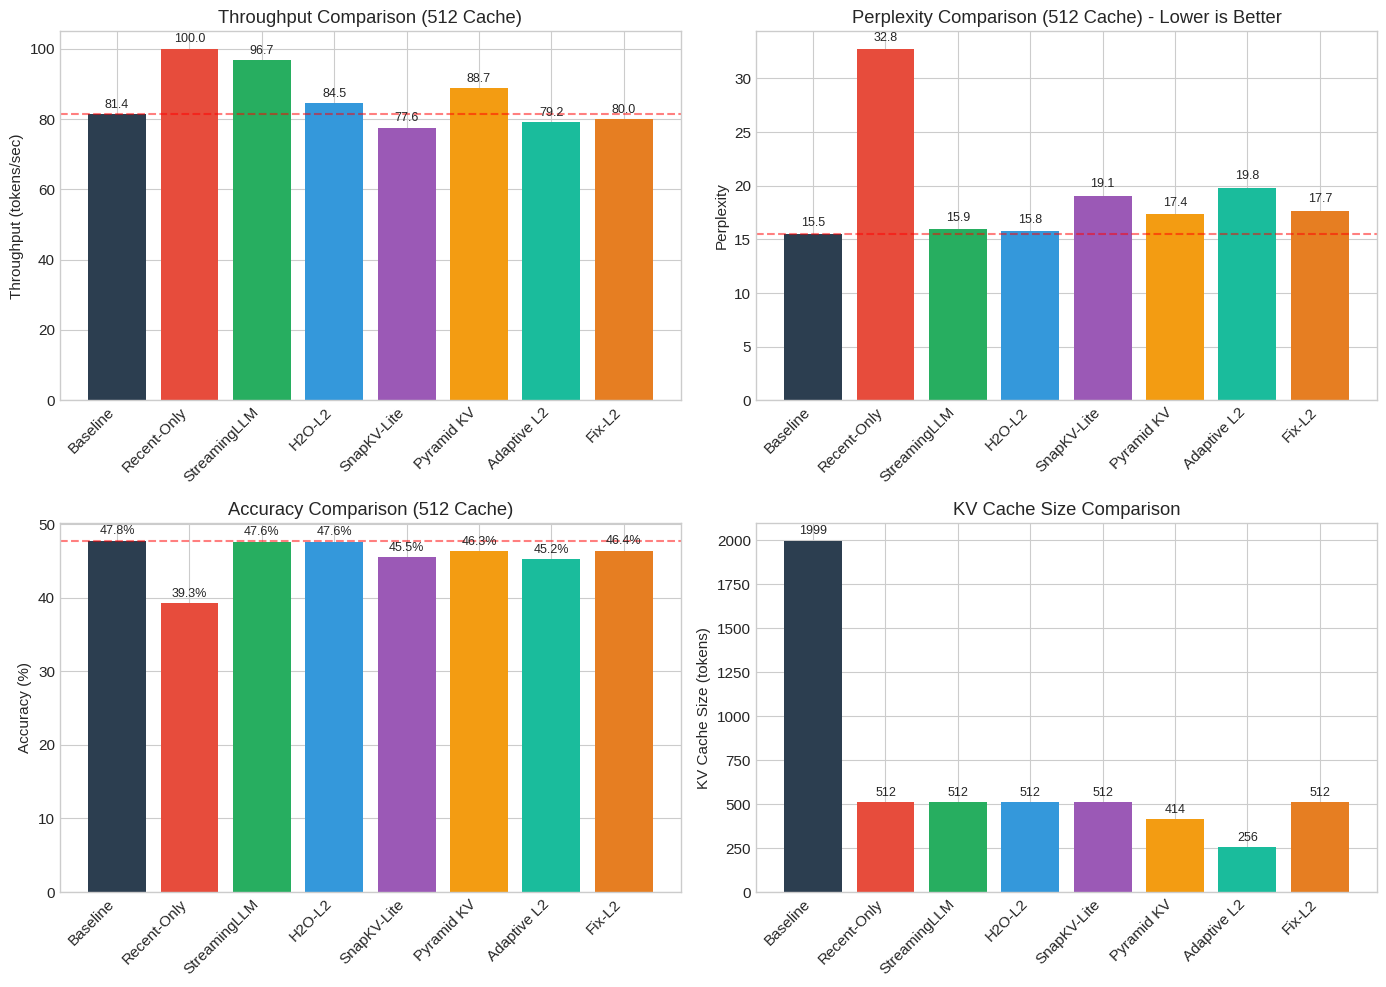

This figure's Python source: (Note: this script raises an exception after producing the figure.)
#!/usr/bin/env python3
"""
Plot comprehensive benchmark results for all KV cache compression methods.
"""

import matplotlib.pyplot as plt
import numpy as np

# Set style
plt.style.use('seaborn-v0_8-whitegrid')
plt.rcParams['figure.figsize'] = (14, 10)
plt.rcParams['font.size'] = 11

# Benchmark data from comprehensive test
data_512 = {
    'baseline': {'ttft': 0.0251, 'tpot': 0.0122, 'throughput': 81.36, 'ppl': 15.48, 'acc': 47.77, 'cache': 1999},
    'recent_only_512': {'ttft': 0.0085, 'tpot': 0.0098, 'throughput': 99.95, 'ppl': 32.75, 'acc': 39.27, 'cache': 512},
    'streaming_512': {'ttft': 0.0084, 'tpot': 0.0102, 'throughput': 96.73, 'ppl': 15.92, 'acc': 47.57, 'cache': 512},
    'h2o_l2_512': {'ttft': 0.0086, 'tpot': 0.0116, 'throughput': 84.53, 'ppl': 15.78, 'acc': 47.57, 'cache': 512},
    'snapkv_512': {'ttft': 0.0086, 'tpot': 0.0127, 'throughput': 77.58, 'ppl': 19.08, 'acc': 45.52, 'cache': 512},
    'pyramid_512': {'ttft': 0.0085, 'tpot': 0.0111, 'throughput': 88.71, 'ppl': 17.37, 'acc': 46.30, 'cache': 414},
    'adaptive_512': {'ttft': 0.0084, 'tpot': 0.0125, 'throughput': 79.15, 'ppl': 19.82, 'acc': 45.25, 'cache': 256},
    'fix_l2_512': {'ttft': 0.0086, 'tpot': 0.0123, 'throughput': 79.95, 'ppl': 17.66, 'acc': 46.40, 'cache': 512},
}

data_1024 = {
    'baseline': {'ttft': 0.0251, 'tpot': 0.0122, 'throughput': 81.36, 'ppl': 15.48, 'acc': 47.77, 'cache': 1999},
    'recent_only_1024': {'ttft': 0.0085, 'tpot': 0.0110, 'throughput': 89.47, 'ppl': 20.91, 'acc': 43.67, 'cache': 1024},
    'streaming_1024': {'ttft': 0.0088, 'tpot': 0.0115, 'throughput': 85.38, 'ppl': 15.52, 'acc': 47.72, 'cache': 1024},
    'h2o_l2_1024': {'ttft': 0.0084, 'tpot': 0.0128, 'throughput': 77.24, 'ppl': 15.53, 'acc': 47.82, 'cache': 1024},
    'snapkv_1024': {'ttft': 0.0085, 'tpot': 0.0136, 'throughput': 72.71, 'ppl': 16.23, 'acc': 47.27, 'cache': 1024},
    'pyramid_1024': {'ttft': 0.0085, 'tpot': 0.0113, 'throughput': 87.06, 'ppl': 16.40, 'acc': 47.17, 'cache': 829},
    'adaptive_1024': {'ttft': 0.0084, 'tpot': 0.0124, 'throughput': 79.35, 'ppl': 17.73, 'acc': 46.22, 'cache': 512},
    'fix_l2_1024': {'ttft': 0.0084, 'tpot': 0.0130, 'throughput': 75.55, 'ppl': 16.17, 'acc': 46.80, 'cache': 1024},
}

def plot_512_comparison():
    """Plot comparison of all methods at 512 cache size."""
    fig, axes = plt.subplots(2, 2, figsize=(14, 10))
    
    methods = ['baseline', 'recent_only_512', 'streaming_512', 'h2o_l2_512', 
               'snapkv_512', 'pyramid_512', 'adaptive_512', 'fix_l2_512']
    labels = ['Baseline', 'Recent-Only', 'StreamingLLM', 'H2O-L2', 
              'SnapKV-Lite', 'Pyramid KV', 'Adaptive L2', 'Fix-L2']
    
    colors = ['#2C3E50', '#E74C3C', '#27AE60', '#3498DB', 
              '#9B59B6', '#F39C12', '#1ABC9C', '#E67E22']
    
    x = np.arange(len(methods))
    
    # Throughput
    ax1 = axes[0, 0]
    throughputs = [data_512[m]['throughput'] for m in methods]
    bars = ax1.bar(x, throughputs, color=colors)
    ax1.set_ylabel('Throughput (tokens/sec)')
    ax1.set_title('Throughput Comparison (512 Cache)')
    ax1.set_xticks(x)
    ax1.set_xticklabels(labels, rotation=45, ha='right')
    ax1.axhline(y=data_512['baseline']['throughput'], color='red', linestyle='--', alpha=0.5, label='Baseline')
    for i, v in enumerate(throughputs):
        ax1.text(i, v + 1, f'{v:.1f}', ha='center', va='bottom', fontsize=9)
    
    # PPL
    ax2 = axes[0, 1]
    ppls = [data_512[m]['ppl'] for m in methods]
    bars = ax2.bar(x, ppls, color=colors)
    ax2.set_ylabel('Perplexity')
    ax2.set_title('Perplexity Comparison (512 Cache) - Lower is Better')
    ax2.set_xticks(x)
    ax2.set_xticklabels(labels, rotation=45, ha='right')
    ax2.axhline(y=data_512['baseline']['ppl'], color='red', linestyle='--', alpha=0.5, label='Baseline')
    for i, v in enumerate(ppls):
        ax2.text(i, v + 0.5, f'{v:.1f}', ha='center', va='bottom', fontsize=9)
    
    # Accuracy
    ax3 = axes[1, 0]
    accs = [data_512[m]['acc'] for m in methods]
    bars = ax3.bar(x, accs, color=colors)
    ax3.set_ylabel('Accuracy (%)')
    ax3.set_title('Accuracy Comparison (512 Cache)')
    ax3.set_xticks(x)
    ax3.set_xticklabels(labels, rotation=45, ha='right')
    ax3.axhline(y=data_512['baseline']['acc'], color='red', linestyle='--', alpha=0.5, label='Baseline')
    for i, v in enumerate(accs):
        ax3.text(i, v + 0.5, f'{v:.1f}%', ha='center', va='bottom', fontsize=9)
    
    # Cache Size
    ax4 = axes[1, 1]
    caches = [data_512[m]['cache'] for m in methods]
    bars = ax4.bar(x, caches, color=colors)
    ax4.set_ylabel('KV Cache Size (tokens)')
    ax4.set_title('KV Cache Size Comparison')
    ax4.set_xticks(x)
    ax4.set_xticklabels(labels, rotation=45, ha='right')
    for i, v in enumerate(caches):
        ax4.text(i, v + 20, f'{v}', ha='center', va='bottom', fontsize=9)
    
    plt.tight_layout()
    plt.savefig('results/methods_512_comparison.png', dpi=150, bbox_inches='tight')
    print("Saved: results/methods_512_comparison.png")
    plt.close()


def plot_1024_comparison():
    """Plot comparison of all methods at 1024 cache size."""
    fig, axes = plt.subplots(2, 2, figsize=(14, 10))
    
    methods = ['baseline', 'recent_only_1024', 'streaming_1024', 'h2o_l2_1024', 
               'snapkv_1024', 'pyramid_1024', 'adaptive_1024', 'fix_l2_1024']
    labels = ['Baseline', 'Recent-Only', 'StreamingLLM', 'H2O-L2', 
              'SnapKV-Lite', 'Pyramid KV', 'Adaptive L2', 'Fix-L2']
    
    colors = ['#2C3E50', '#E74C3C', '#27AE60', '#3498DB', 
              '#9B59B6', '#F39C12', '#1ABC9C', '#E67E22']
    
    x = np.arange(len(methods))
    
    # Throughput
    ax1 = axes[0, 0]
    throughputs = [data_1024[m]['throughput'] for m in methods]
    bars = ax1.bar(x, throughputs, color=colors)
    ax1.set_ylabel('Throughput (tokens/sec)')
    ax1.set_title('Throughput Comparison (1024 Cache)')
    ax1.set_xticks(x)
    ax1.set_xticklabels(labels, rotation=45, ha='right')
    ax1.axhline(y=data_1024['baseline']['throughput'], color='red', linestyle='--', alpha=0.5, label='Baseline')
    for i, v in enumerate(throughputs):
        ax1.text(i, v + 1, f'{v:.1f}', ha='center', va='bottom', fontsize=9)
    
    # PPL
    ax2 = axes[0, 1]
    ppls = [data_1024[m]['ppl'] for m in methods]
    bars = ax2.bar(x, ppls, color=colors)
    ax2.set_ylabel('Perplexity')
    ax2.set_title('Perplexity Comparison (1024 Cache) - Lower is Better')
    ax2.set_xticks(x)
    ax2.set_xticklabels(labels, rotation=45, ha='right')
    ax2.axhline(y=data_1024['baseline']['ppl'], color='red', linestyle='--', alpha=0.5, label='Baseline')
    for i, v in enumerate(ppls):
        ax2.text(i, v + 0.3, f'{v:.1f}', ha='center', va='bottom', fontsize=9)
    
    # Accuracy
    ax3 = axes[1, 0]
    accs = [data_1024[m]['acc'] for m in methods]
    bars = ax3.bar(x, accs, color=colors)
    ax3.set_ylabel('Accuracy (%)')
    ax3.set_title('Accuracy Comparison (1024 Cache)')
    ax3.set_xticks(x)
    ax3.set_xticklabels(labels, rotation=45, ha='right')
    ax3.axhline(y=data_1024['baseline']['acc'], color='red', linestyle='--', alpha=0.5, label='Baseline')
    for i, v in enumerate(accs):
        ax3.text(i, v + 0.5, f'{v:.1f}%', ha='center', va='bottom', fontsize=9)
    
    # Cache Size
    ax4 = axes[1, 1]
    caches = [data_1024[m]['cache'] for m in methods]
    bars = ax4.bar(x, caches, color=colors)
    ax4.set_ylabel('KV Cache Size (tokens)')
    ax4.set_title('KV Cache Size Comparison')
    ax4.set_xticks(x)
    ax4.set_xticklabels(labels, rotation=45, ha='right')
    for i, v in enumerate(caches):
        ax4.text(i, v + 20, f'{v}', ha='center', va='bottom', fontsize=9)
    
    plt.tight_layout()
    plt.savefig('results/methods_1024_comparison.png', dpi=150, bbox_inches='tight')
    print("Saved: results/methods_1024_comparison.png")
    plt.close()


def plot_ppl_vs_throughput():
    """Plot PPL vs Throughput tradeoff for all methods."""
    fig, ax = plt.subplots(figsize=(12, 8))
    
    # All methods data
    all_data = {
        'Baseline': (81.36, 15.48, 1999, '#2C3E50'),
        'Recent-Only 512': (99.95, 32.75, 512, '#E74C3C'),
        'Recent-Only 1024': (89.47, 20.91, 1024, '#C0392B'),
        'StreamingLLM 512': (96.73, 15.92, 512, '#27AE60'),
        'StreamingLLM 1024': (85.38, 15.52, 1024, '#229954'),
        'H2O-L2 512': (84.53, 15.78, 512, '#3498DB'),
        'H2O-L2 1024': (77.24, 15.53, 1024, '#2980B9'),
        'SnapKV 512': (77.58, 19.08, 512, '#9B59B6'),
        'SnapKV 1024': (72.71, 16.23, 1024, '#8E44AD'),
        'Pyramid 512': (88.71, 17.37, 414, '#F39C12'),
        'Pyramid 1024': (87.06, 16.40, 829, '#D68910'),
        'Adaptive 512': (79.15, 19.82, 256, '#1ABC9C'),
        'Adaptive 1024': (79.35, 17.73, 512, '#16A085'),
        'Fix-L2 512': (79.95, 17.66, 512, '#E67E22'),
        'Fix-L2 1024': (75.55, 16.17, 1024, '#CA6F1E'),
    }
    
    for name, (throughput, ppl, cache, color) in all_data.items():
        size = cache / 10  # Scale marker size by cache
        ax.scatter(throughput, ppl, s=size, c=color, alpha=0.7, label=f'{name} ({cache})')
        ax.annotate(name.replace(' ', '\n'), (throughput, ppl), 
                   textcoords="offset points", xytext=(0, 10), ha='center', fontsize=8)
    
    ax.set_xlabel('Throughput (tokens/sec)')
    ax.set_ylabel('Perplexity (lower is better)')
    ax.set_title('PPL vs Throughput Tradeoff\n(Marker size = KV Cache size)')
    
    # Add ideal region annotation
    ax.axhline(y=16, color='green', linestyle='--', alpha=0.3)
    ax.axvline(x=85, color='green', linestyle='--', alpha=0.3)
    ax.annotate('Ideal Region\n(High throughput, Low PPL)', 
               xy=(95, 15.5), fontsize=10, color='green', alpha=0.7)
    
    plt.tight_layout()
    plt.savefig('results/ppl_throughput_tradeoff.png', dpi=150, bbox_inches='tight')
    print("Saved: results/ppl_throughput_tradeoff.png")
    plt.close()


def plot_method_summary():
    """Create a summary heatmap of all methods."""
    fig, ax = plt.subplots(figsize=(14, 8))
    
    # Calculate relative performance vs baseline
    baseline = {'throughput': 81.36, 'ppl': 15.48, 'acc': 47.77}
    
    methods = [
        'recent_only_512', 'streaming_512', 'h2o_l2_512', 'snapkv_512', 
        'pyramid_512', 'adaptive_512', 'fix_l2_512',
        'recent_only_1024', 'streaming_1024', 'h2o_l2_1024', 'snapkv_1024',
        'pyramid_1024', 'adaptive_1024', 'fix_l2_1024'
    ]
    
    labels = [
        'Recent-Only 512', 'StreamingLLM 512', 'H2O-L2 512', 'SnapKV 512',
        'Pyramid 512', 'Adaptive 512', 'Fix-L2 512',
        'Recent-Only 1024', 'StreamingLLM 1024', 'H2O-L2 1024', 'SnapKV 1024',
        'Pyramid 1024', 'Adaptive 1024', 'Fix-L2 1024'
    ]
    
    all_data = {**data_512, **data_1024}
    
    # Calculate relative changes (%)
    throughput_change = [(all_data[m]['throughput'] / baseline['throughput'] - 1) * 100 for m in methods]
    ppl_change = [(all_data[m]['ppl'] / baseline['ppl'] - 1) * 100 for m in methods]
    acc_change = [(all_data[m]['acc'] / baseline['acc'] - 1) * 100 for m in methods]
    
    # Create heatmap data
    data_matrix = np.array([throughput_change, ppl_change, acc_change]).T
    
    im = ax.imshow(data_matrix, cmap='RdYlGn', aspect='auto', vmin=-30, vmax=30)
    
    # Set labels
    ax.set_xticks([0, 1, 2])
    ax.set_xticklabels(['Throughput %', 'PPL % (↓ better)', 'Accuracy %'], fontsize=10)
    ax.set_yticks(range(len(labels)))
    ax.set_yticklabels(labels, fontsize=9)  # Reduced font size for y labels
    
    # Add text annotations
    for i in range(len(labels)):
        for j in range(3):
            val = data_matrix[i, j]
            # Invert color logic for PPL (negative is good)
            if j == 1:  # PPL column
                text_color = 'white' if val > 20 else 'black'
            else:
                text_color = 'white' if abs(val) > 15 else 'black'
            ax.text(j, i, f'{val:+.1f}%', ha='center', va='center', 
                   color=text_color, fontsize=9, fontweight='bold')
    
    # Add colorbar
    cbar = plt.colorbar(im, ax=ax, shrink=0.8)
    cbar.set_label('Change from Baseline (%)', fontsize=10)
    
    ax.set_title('Method Performance Summary vs Baseline\n(Green = Better for Throughput/Acc, Red = Better for PPL)', 
                fontsize=12, pad=15)
    
    # Add separating line between 512 and 1024
    ax.axhline(y=6.5, color='black', linewidth=2)
    
    # Add cache size labels with adjusted position to avoid overlap
    # Place them further left and with smaller font
    ax.text(-0.95, 3, '512\nCache', ha='center', va='center', fontsize=9, fontweight='bold',
           bbox=dict(boxstyle='round,pad=0.3', facecolor='lightblue', alpha=0.5))
    ax.text(-0.95, 10, '1024\nCache', ha='center', va='center', fontsize=9, fontweight='bold',
           bbox=dict(boxstyle='round,pad=0.3', facecolor='lightgreen', alpha=0.5))
    
    # Adjust subplot to make room for labels on the left
    plt.subplots_adjust(left=0.18, right=0.95, top=0.93, bottom=0.08)
    plt.savefig('results/method_summary_heatmap.png', dpi=150, bbox_inches='tight')
    print("Saved: results/method_summary_heatmap.png")
    plt.close()


def plot_cache_efficiency():
    """Plot cache size efficiency (quality per cache token)."""
    fig, ax = plt.subplots(figsize=(12, 6))
    
    all_data = {**data_512, **data_1024}
    
    methods = ['streaming_512', 'h2o_l2_512', 'snapkv_512', 'pyramid_512', 
               'fix_l2_512', 'streaming_1024', 'h2o_l2_1024', 'snapkv_1024', 
               'pyramid_1024', 'fix_l2_1024']
    
    labels = ['Stream\n512', 'H2O\n512', 'Snap\n512', 'Pyramid\n512', 'Fix\n512',
              'Stream\n1024', 'H2O\n1024', 'Snap\n1024', 'Pyramid\n1024', 'Fix\n1024']
    
    # Quality score = (baseline_ppl / method_ppl) * (method_acc / baseline_acc) * 100
    baseline_ppl = 15.48
    baseline_acc = 47.77
    
    quality_scores = []
    for m in methods:
        d = all_data[m]
        score = (baseline_ppl / d['ppl']) * (d['acc'] / baseline_acc) * 100
        quality_scores.append(score)
    
    cache_sizes = [all_data[m]['cache'] for m in methods]
    efficiency = [q / c * 100 for q, c in zip(quality_scores, cache_sizes)]  # Quality per 100 tokens
    
    colors = ['#27AE60', '#3498DB', '#9B59B6', '#F39C12', '#E67E22'] * 2
    
    x = np.arange(len(methods))
    bars = ax.bar(x, efficiency, color=colors)
    
    ax.set_ylabel('Quality Score per 100 Cache Tokens')
    ax.set_xlabel('Method')
    ax.set_title('Cache Efficiency: Quality per Cache Token\n(Higher = Better efficiency)')
    ax.set_xticks(x)
    ax.set_xticklabels(labels)
    
    for i, (v, c) in enumerate(zip(efficiency, cache_sizes)):
        ax.text(i, v + 0.5, f'{v:.1f}\n({c})', ha='center', va='bottom', fontsize=8)
    
    # Add separating line
    ax.axvline(x=4.5, color='black', linestyle='--', linewidth=2, alpha=0.5)
    ax.text(2, max(efficiency) * 0.95, '512 Cache', ha='center', fontsize=12, fontweight='bold')
    ax.text(7, max(efficiency) * 0.95, '1024 Cache', ha='center', fontsize=12, fontweight='bold')
    
    plt.tight_layout()
    plt.savefig('results/cache_efficiency.png', dpi=150, bbox_inches='tight')
    print("Saved: results/cache_efficiency.png")
    plt.close()


if __name__ == "__main__":
    print("Generating comprehensive benchmark charts...")
    plot_512_comparison()
    plot_1024_comparison()
    plot_ppl_vs_throughput()
    plot_method_summary()
    plot_cache_efficiency()
    print("\nAll charts generated successfully!")


